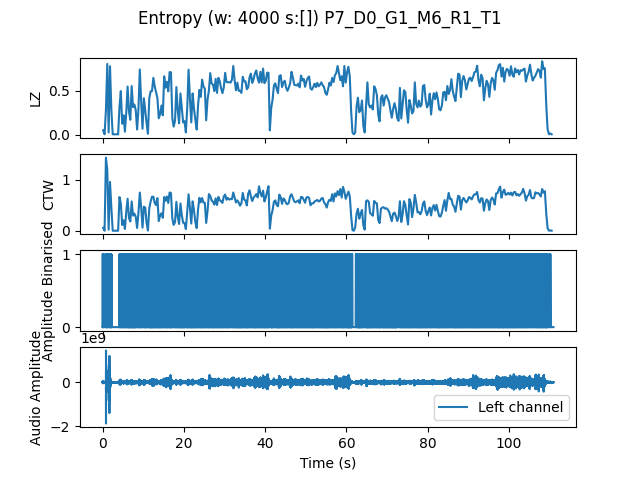

Data behind this chart, as committed beside it:
, t0, LZ, CTW
mean, 1331330, 0.4805, 0.5109
0.0, 0.0, 0.05085, 0.05653
0.3333, 0.3333, 0.005983, 0.0006453
0.6667, 0.6667, 0.2812, 1.427
1.0, 1.0, 0.8047, 1.189
1.333, 1.333, 0.02692, 0.02179
1.667, 1.667, 0.7778, 0.9528
2.0, 2.0, 0.2872, 0.4522
2.333, 2.333, 0.005983, 0.0006453
2.667, 2.667, 0.005983, 0.0006453
3.0, 3.0, 0.005983, 0.0006453
3.333, 3.333, 0.005983, 0.0006453
3.667, 3.667, 0.005983, 0.0006453
4.0, 4.0, 0.3201, 0.6571
4.333, 4.333, 0.4966, 0.5303
4.667, 4.667, 0.1256, 0.1125
5.0, 5.0, 0.2214, 0.2049
5.333, 5.333, 0.0359, 0.03544
5.667, 5.667, 0.2483, 0.3715
6.0, 6.0, 0.5474, 0.6238
6.333, 6.333, 0.2662, 0.2478
6.667, 6.667, 0.1705, 0.1817
7.0, 7.0, 0.5534, 0.5722
7.333, 7.333, 0.3141, 0.2949
7.667, 7.667, 0.344, 0.3355
8.0, 8.0, 0.2812, 0.2735
8.333, 8.333, 0.05983, 0.05458
8.667, 8.667, 0.2902, 0.3502
9.0, 9.0, 0.7419, 0.745
9.333, 9.333, 0.3889, 0.4625
9.667, 9.667, 0.0688, 0.06107
10.0, 10.0, 0.4158, 0.4707
10.33, 10.33, 0.2722, 0.4514
10.67, 10.67, 0.1346, 0.1553
11.0, 11.0, 0.01197, 0.003522
11.33, 11.33, 0.4158, 0.4376
11.67, 11.67, 0.4936, 0.5737
12.0, 12.0, 0.4966, 0.6635
12.33, 12.33, 0.6462, 0.6648
12.67, 12.67, 0.5504, 0.5444
13.0, 13.0, 0.4846, 0.4999
13.33, 13.33, 0.4158, 0.6367
13.67, 13.67, 0.1885, 0.189
14.0, 14.0, 0.2333, 0.3021
14.33, 14.33, 0.3321, 0.3402
14.67, 14.67, 0.2214, 0.252
15.0, 15.0, 0.6641, 0.6586
15.33, 15.33, 0.5355, 0.5844
15.67, 15.67, 0.6013, 0.6688
16.0, 16.0, 0.4936, 0.5431
16.33, 16.33, 0.712, 0.7471
16.67, 16.67, 0.709, 0.7351
17.0, 17.0, 0.1915, 0.2416
17.33, 17.33, 0.09273, 0.1148
17.67, 17.67, 0.1615, 0.1675
18.0, 18.0, 0.5415, 0.5652
18.33, 18.33, 0.2812, 0.2709
18.67, 18.67, 0.1316, 0.1323
19.0, 19.0, 0.4697, 0.5329
19.33, 19.33, 0.3111, 0.3022
... 273 more rows
